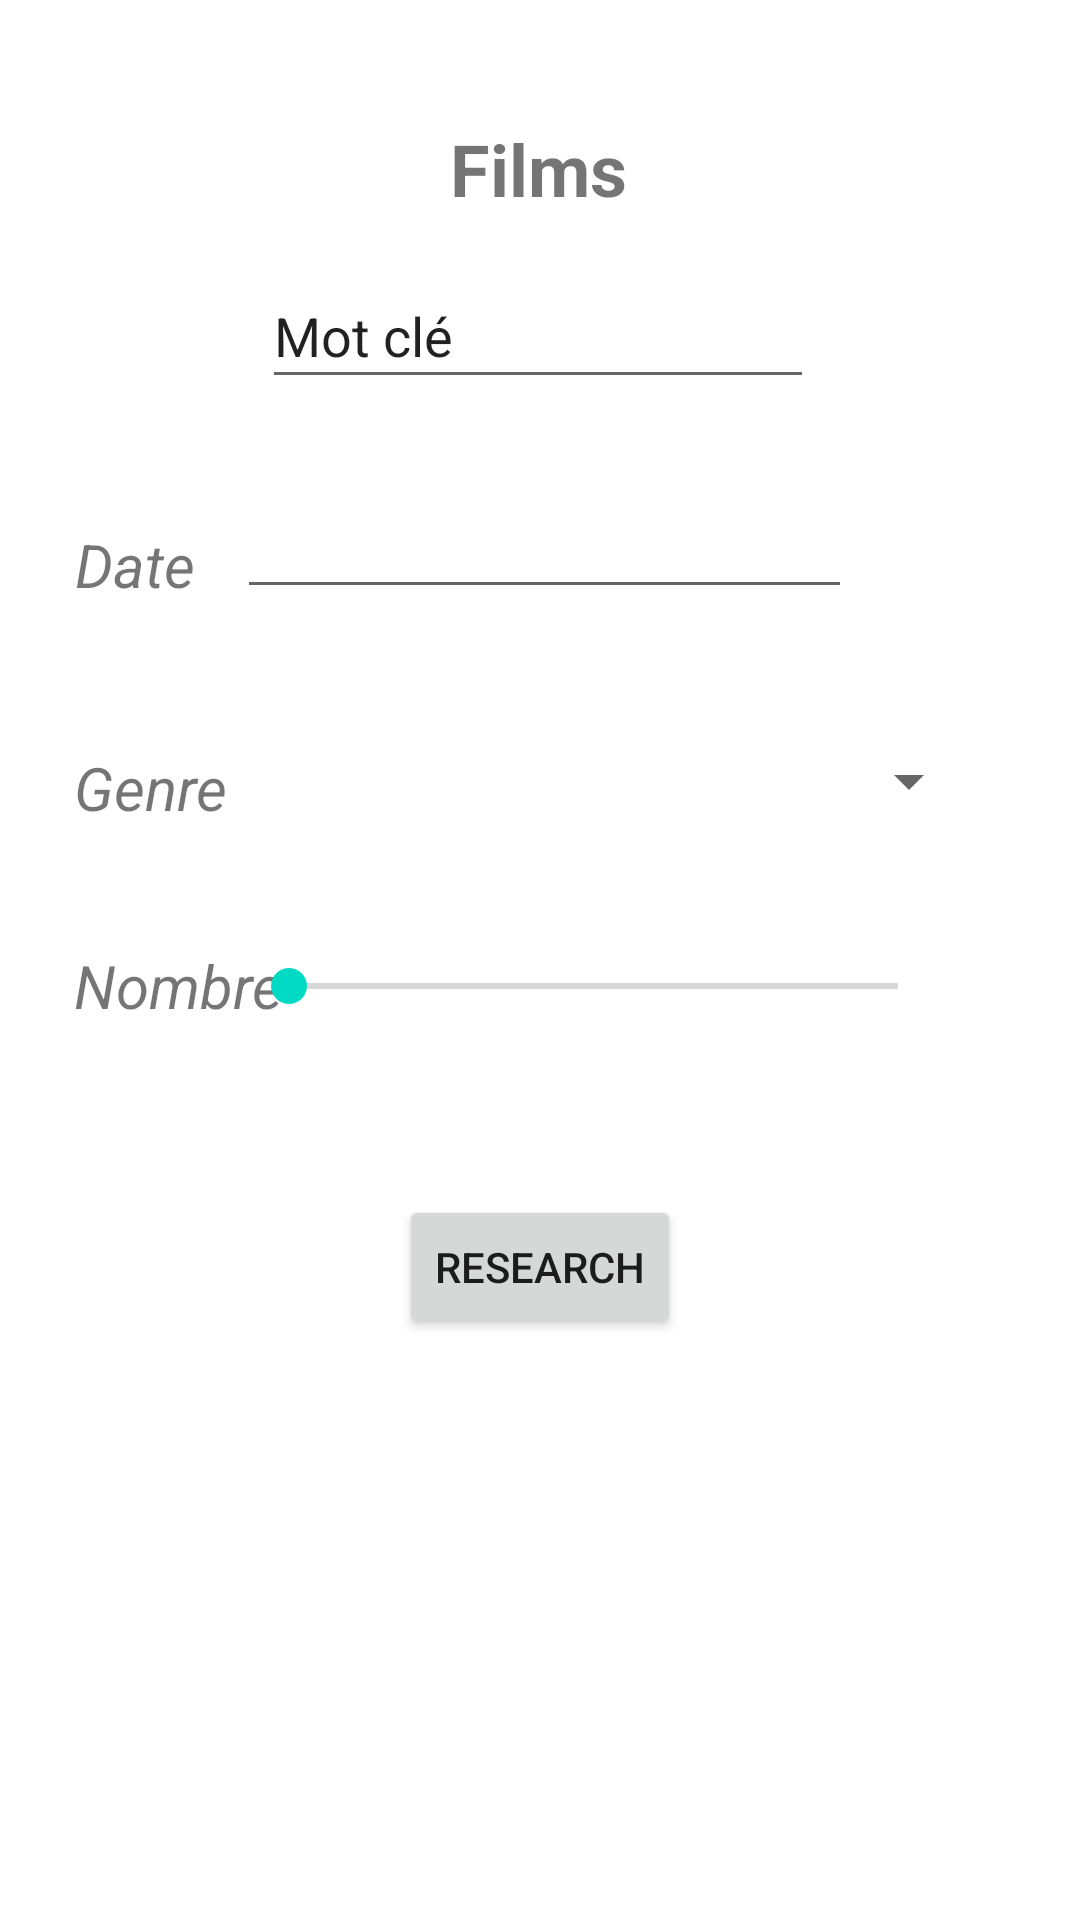

Layout XML and referenced resources for this Android screen:
<!-- AndroidManifest.xml: application theme Theme.ProjetFilms -->
<!-- res/layout/activity_main.xml -->
<?xml version="1.0" encoding="utf-8"?>
<androidx.constraintlayout.widget.ConstraintLayout xmlns:android="http://schemas.android.com/apk/res/android"
    xmlns:app="http://schemas.android.com/apk/res-auto"
    xmlns:tools="http://schemas.android.com/tools"
    android:id="@+id/film"
    android:layout_width="match_parent"
    android:layout_height="match_parent"
    tools:context=".view.MainActivity">

    <TextView
        android:id="@+id/films"
        android:layout_width="wrap_content"
        android:layout_height="wrap_content"
        android:text="Films"
        android:textSize="24sp"
        android:textStyle="bold"
        app:layout_constraintBottom_toBottomOf="parent"
        app:layout_constraintEnd_toEndOf="parent"
        app:layout_constraintHorizontal_bias="0.498"
        app:layout_constraintStart_toStartOf="parent"
        app:layout_constraintTop_toTopOf="parent"
        app:layout_constraintVertical_bias="0.066"
        tools:text="Films" />

    <androidx.constraintlayout.widget.Guideline
        android:id="@+id/guideline2"
        android:layout_width="wrap_content"
        android:layout_height="wrap_content"
        android:orientation="horizontal"
        app:layout_constraintGuide_begin="20dp" />

    <EditText
        android:id="@+id/mot"
        android:layout_width="184dp"
        android:layout_height="45dp"
        android:ems="10"
        android:inputType="textPersonName"
        android:text="Mot clé"
        app:layout_constraintBottom_toBottomOf="parent"
        app:layout_constraintEnd_toEndOf="parent"
        app:layout_constraintHorizontal_bias="0.497"
        app:layout_constraintStart_toStartOf="parent"
        app:layout_constraintTop_toTopOf="parent"
        app:layout_constraintVertical_bias="0.148" />

    <TextView
        android:id="@+id/date"
        android:layout_width="wrap_content"
        android:layout_height="wrap_content"
        android:text="Date"
        android:textSize="20sp"
        android:textStyle="italic"
        app:layout_constraintBottom_toBottomOf="parent"
        app:layout_constraintEnd_toEndOf="parent"
        app:layout_constraintHorizontal_bias="0.078"
        app:layout_constraintStart_toStartOf="parent"
        app:layout_constraintTop_toTopOf="parent"
        app:layout_constraintVertical_bias="0.285"
        tools:text="Date" />

    <EditText
        android:id="@+id/date_nombre"
        android:layout_width="205dp"
        android:layout_height="43dp"
        android:ems="10"
        android:inputType="number"
        app:layout_constraintBottom_toBottomOf="parent"
        app:layout_constraintEnd_toEndOf="parent"
        app:layout_constraintHorizontal_bias="0.509"
        app:layout_constraintStart_toStartOf="parent"
        app:layout_constraintTop_toTopOf="parent"
        app:layout_constraintVertical_bias="0.268" />

    <Spinner
        android:id="@+id/spinner"
        android:layout_width="257dp"
        android:layout_height="32dp"
        app:layout_constraintBottom_toBottomOf="parent"
        app:layout_constraintEnd_toEndOf="parent"
        app:layout_constraintHorizontal_bias="0.681"
        app:layout_constraintStart_toStartOf="parent"
        app:layout_constraintTop_toTopOf="parent"
        app:layout_constraintVertical_bias="0.402" />

    <TextView
        android:id="@+id/nombre"
        android:layout_width="wrap_content"
        android:layout_height="wrap_content"
        android:text="Nombre"
        android:textSize="20sp"
        android:textStyle="italic"
        app:layout_constraintBottom_toBottomOf="parent"
        app:layout_constraintEnd_toEndOf="parent"
        app:layout_constraintHorizontal_bias="0.085"
        app:layout_constraintStart_toStartOf="parent"
        app:layout_constraintTop_toTopOf="parent"
        app:layout_constraintVertical_bias="0.514" />

    <SeekBar
        android:id="@+id/seekBar"
        android:layout_width="235dp"
        android:layout_height="26dp"
        app:layout_constraintBottom_toBottomOf="parent"
        app:layout_constraintEnd_toEndOf="parent"
        app:layout_constraintHorizontal_bias="0.642"
        app:layout_constraintStart_toStartOf="parent"
        app:layout_constraintTop_toTopOf="parent"
        app:layout_constraintVertical_bias="0.514" />

    <Button
        android:id="@+id/research"
        android:layout_width="wrap_content"
        android:layout_height="wrap_content"
        android:text="Research"
        app:layout_constraintBottom_toBottomOf="parent"
        app:layout_constraintEnd_toEndOf="parent"
        app:layout_constraintStart_toStartOf="parent"
        app:layout_constraintTop_toTopOf="parent"
        app:layout_constraintVertical_bias="0.673" />

    <TextView
        android:id="@+id/genre"
        android:layout_width="wrap_content"
        android:layout_height="wrap_content"
        android:text="Genre"
        android:textSize="20sp"
        android:textStyle="italic"
        app:layout_constraintBottom_toBottomOf="parent"
        app:layout_constraintEnd_toEndOf="parent"
        app:layout_constraintHorizontal_bias="0.08"
        app:layout_constraintStart_toStartOf="parent"
        app:layout_constraintTop_toTopOf="parent"
        app:layout_constraintVertical_bias="0.406" />

    <TextView
        android:id="@+id/seekbar_valeur"
        android:layout_width="37dp"
        android:layout_height="32dp"
        app:layout_constraintBottom_toBottomOf="parent"
        app:layout_constraintEnd_toEndOf="parent"
        app:layout_constraintHorizontal_bias="0.967"
        app:layout_constraintStart_toStartOf="parent"
        app:layout_constraintTop_toTopOf="parent"
        app:layout_constraintVertical_bias="0.519" />

</androidx.constraintlayout.widget.ConstraintLayout>
<!-- resources referenced by this layout -->
<resources>
  <style name="Theme.ProjetFilms" parent="Theme.MaterialComponents.DayNight.DarkActionBar">
          
          <item name="colorPrimary">@color/purple_500</item>
          <item name="colorPrimaryVariant">@color/purple_700</item>
          <item name="colorOnPrimary">@color/white</item>
          
          <item name="colorSecondary">@color/teal_200</item>
          <item name="colorSecondaryVariant">@color/teal_700</item>
          <item name="colorOnSecondary">@color/black</item>
          
          <item name="android:statusBarColor" tools:targetApi="l">?attr/colorPrimaryVariant</item>
          
      </style>
  <!-- not gathered from this repository: default colours our renderer supplied (Android Studio template values) -->
  <color name="purple_500">#FF6200EE</color>
  <color name="purple_700">#FF3700B3</color>
  <color name="teal_200">#FF03DAC5</color>
  <color name="teal_700">#FF018786</color>
  <color name="black">#FF000000</color>
  <color name="white">#FFFFFFFF</color>
</resources>
